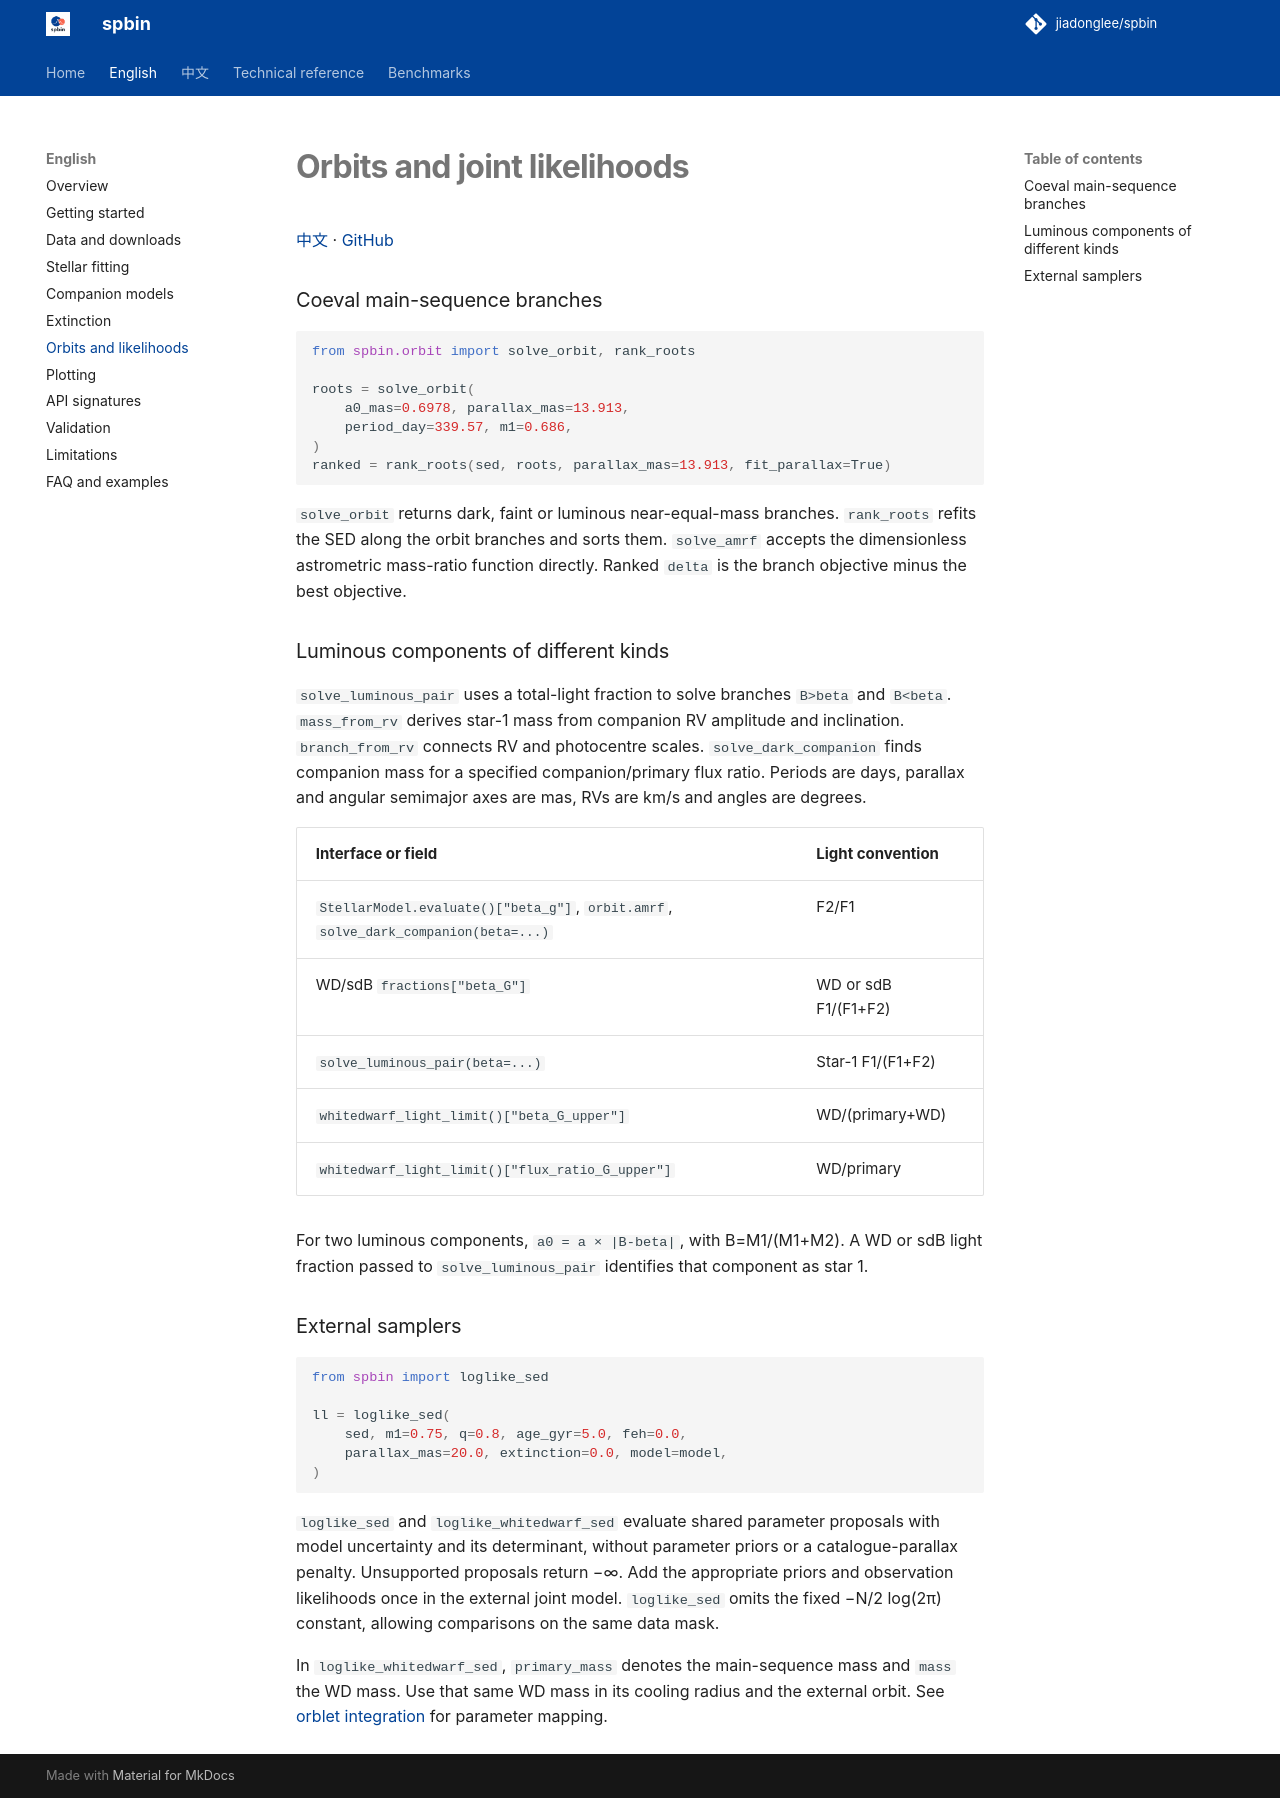

repository: jiadonglee/sedkit · page: en/orbits/index.html · generator: mkdocs

# Orbits and joint likelihoods

[中文](../zh/orbits.md) · [GitHub](https://github.com/jiadonglee/spbin)


### Coeval main-sequence branches

```python
from spbin.orbit import solve_orbit, rank_roots

roots = solve_orbit(
    a0_mas=0.6978, parallax_mas=13.913,
    period_day=339.57, m1=0.686,
)
ranked = rank_roots(sed, roots, parallax_mas=13.913, fit_parallax=True)
```

`solve_orbit` returns dark, faint or luminous near-equal-mass branches. `rank_roots` refits the SED along the orbit branches and sorts them. `solve_amrf` accepts the dimensionless astrometric mass-ratio function directly. Ranked `delta` is the branch objective minus the best objective.

### Luminous components of different kinds

`solve_luminous_pair` uses a total-light fraction to solve branches `B>beta` and `B<beta`. `mass_from_rv` derives star-1 mass from companion RV amplitude and inclination. `branch_from_rv` connects RV and photocentre scales. `solve_dark_companion` finds companion mass for a specified companion/primary flux ratio. Periods are days, parallax and angular semimajor axes are mas, RVs are km/s and angles are degrees.

| Interface or field | Light convention |
| --- | --- |
| `StellarModel.evaluate()["beta_g"]`, `orbit.amrf`, `solve_dark_companion(beta=...)` | F2/F1 |
| WD/sdB `fractions["beta_G"]` | WD or sdB F1/(F1+F2) |
| `solve_luminous_pair(beta=...)` | Star-1 F1/(F1+F2) |
| `whitedwarf_light_limit()["beta_G_upper"]` | WD/(primary+WD) |
| `whitedwarf_light_limit()["flux_ratio_G_upper"]` | WD/primary |

For two luminous components, `a0 = a × |B-beta|`, with B=M1/(M1+M2). A WD or sdB light fraction passed to `solve_luminous_pair` identifies that component as star 1.

### External samplers

```python
from spbin import loglike_sed

ll = loglike_sed(
    sed, m1=0.75, q=0.8, age_gyr=5.0, feh=0.0,
    parallax_mas=20.0, extinction=0.0, model=model,
)
```

`loglike_sed` and `loglike_whitedwarf_sed` evaluate shared parameter proposals with model uncertainty and its determinant, without parameter priors or a catalogue-parallax penalty. Unsupported proposals return −∞. Add the appropriate priors and observation likelihoods once in the external joint model. `loglike_sed` omits the fixed −N/2 log(2π) constant, allowing comparisons on the same data mask.

In `loglike_whitedwarf_sed`, `primary_mass` denotes the main-sequence mass and `mass` the WD mass. Use that same WD mass in its cooling radius and the external orbit. See [orblet integration](../orblet.md) for parameter mapping.
